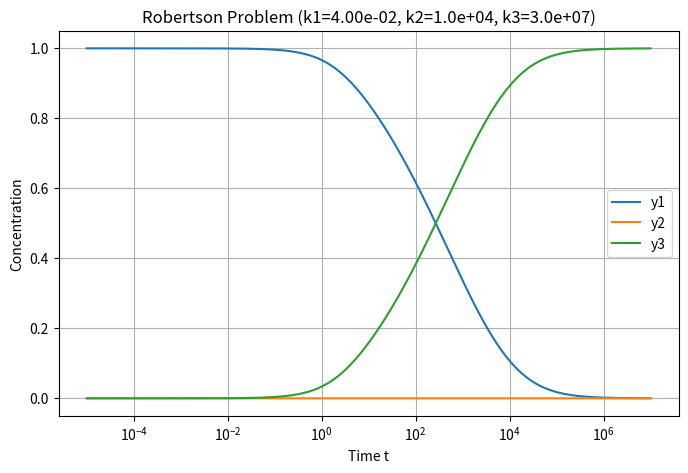

This chart was generated by the following Python code:
import numpy as np
from scipy.integrate import solve_ivp
import matplotlib.pyplot as plt


def robertson_odes(t, y, k):
    """
    ODE system for the Robertson problem.

    Parameters
    ----------
    t : float
        Independent variable (time).
    y : array-like
        Dependent variables [y1, y2, y3].
    k : Tuple[float]
        Reaction rate constants [k1, k2, k3].

    Returns
    -------
    dydt : list
        Derivatives [dy1/dt, dy2/dt, dy3/dt].
    """
    y1, y2, y3 = y
    k1, k2, k3 = k

    dy1_dt = -k1 * y1 + k2 * y2 * y3
    dy2_dt = k1 * y1 - k2 * y2 * y3 - k3 * y2**2
    dy3_dt = k3 * y2**2

    return [dy1_dt, dy2_dt, dy3_dt]


def main():
    # --- 1. Define parameters (k1, k2, k3) ---
    k1 = 0.04
    k2 = 1.0e4
    k3 = 3.0e7
    k = [k1, k2, k3]

    # --- 2. Initial conditions and time span ---
    y0 = [1.0, 0.0, 0.0]  # y1(0)=1, y2(0)=0, y3(0)=0
    t_span = (0, 1e7)  # Integrate from t=0 to t=1e5

    # --- 3. Solve using solve_ivp for a stiff system (BDF or Radau) ---
    sol = solve_ivp(
        fun=robertson_odes,
        t_span=t_span,
        y0=y0,
        method="Radau",  # or 'Radau'
        dense_output=True,
        args=[k],  # pass in the reaction rate constants
    )

    # --- 4. Evaluate the solution on a convenient time grid ---
    t_eval = np.logspace(-5, 7, 400)  # from 1e-2 to 1e5 on a log scale
    y_eval = sol.sol(t_eval)

    y1_eval, y2_eval, y3_eval = y_eval
    print(y1_eval)

    # --- 5. Plot the results ---
    plt.figure(figsize=(8, 5))
    plt.plot(t_eval, y1_eval, label="y1")
    plt.plot(t_eval, y2_eval, label="y2")
    plt.plot(t_eval, y3_eval, label="y3")
    plt.xscale("log")  # log scale for time
    # plt.yscale("log")  # log scale for solution variables
    plt.xlabel("Time t")
    plt.ylabel("Concentration")
    plt.title("Robertson Problem (k1=%.2e, k2=%.1e, k3=%.1e)" % (k1, k2, k3))
    plt.legend()
    plt.grid(True)
    plt.show()


if __name__ == "__main__":
    main()
